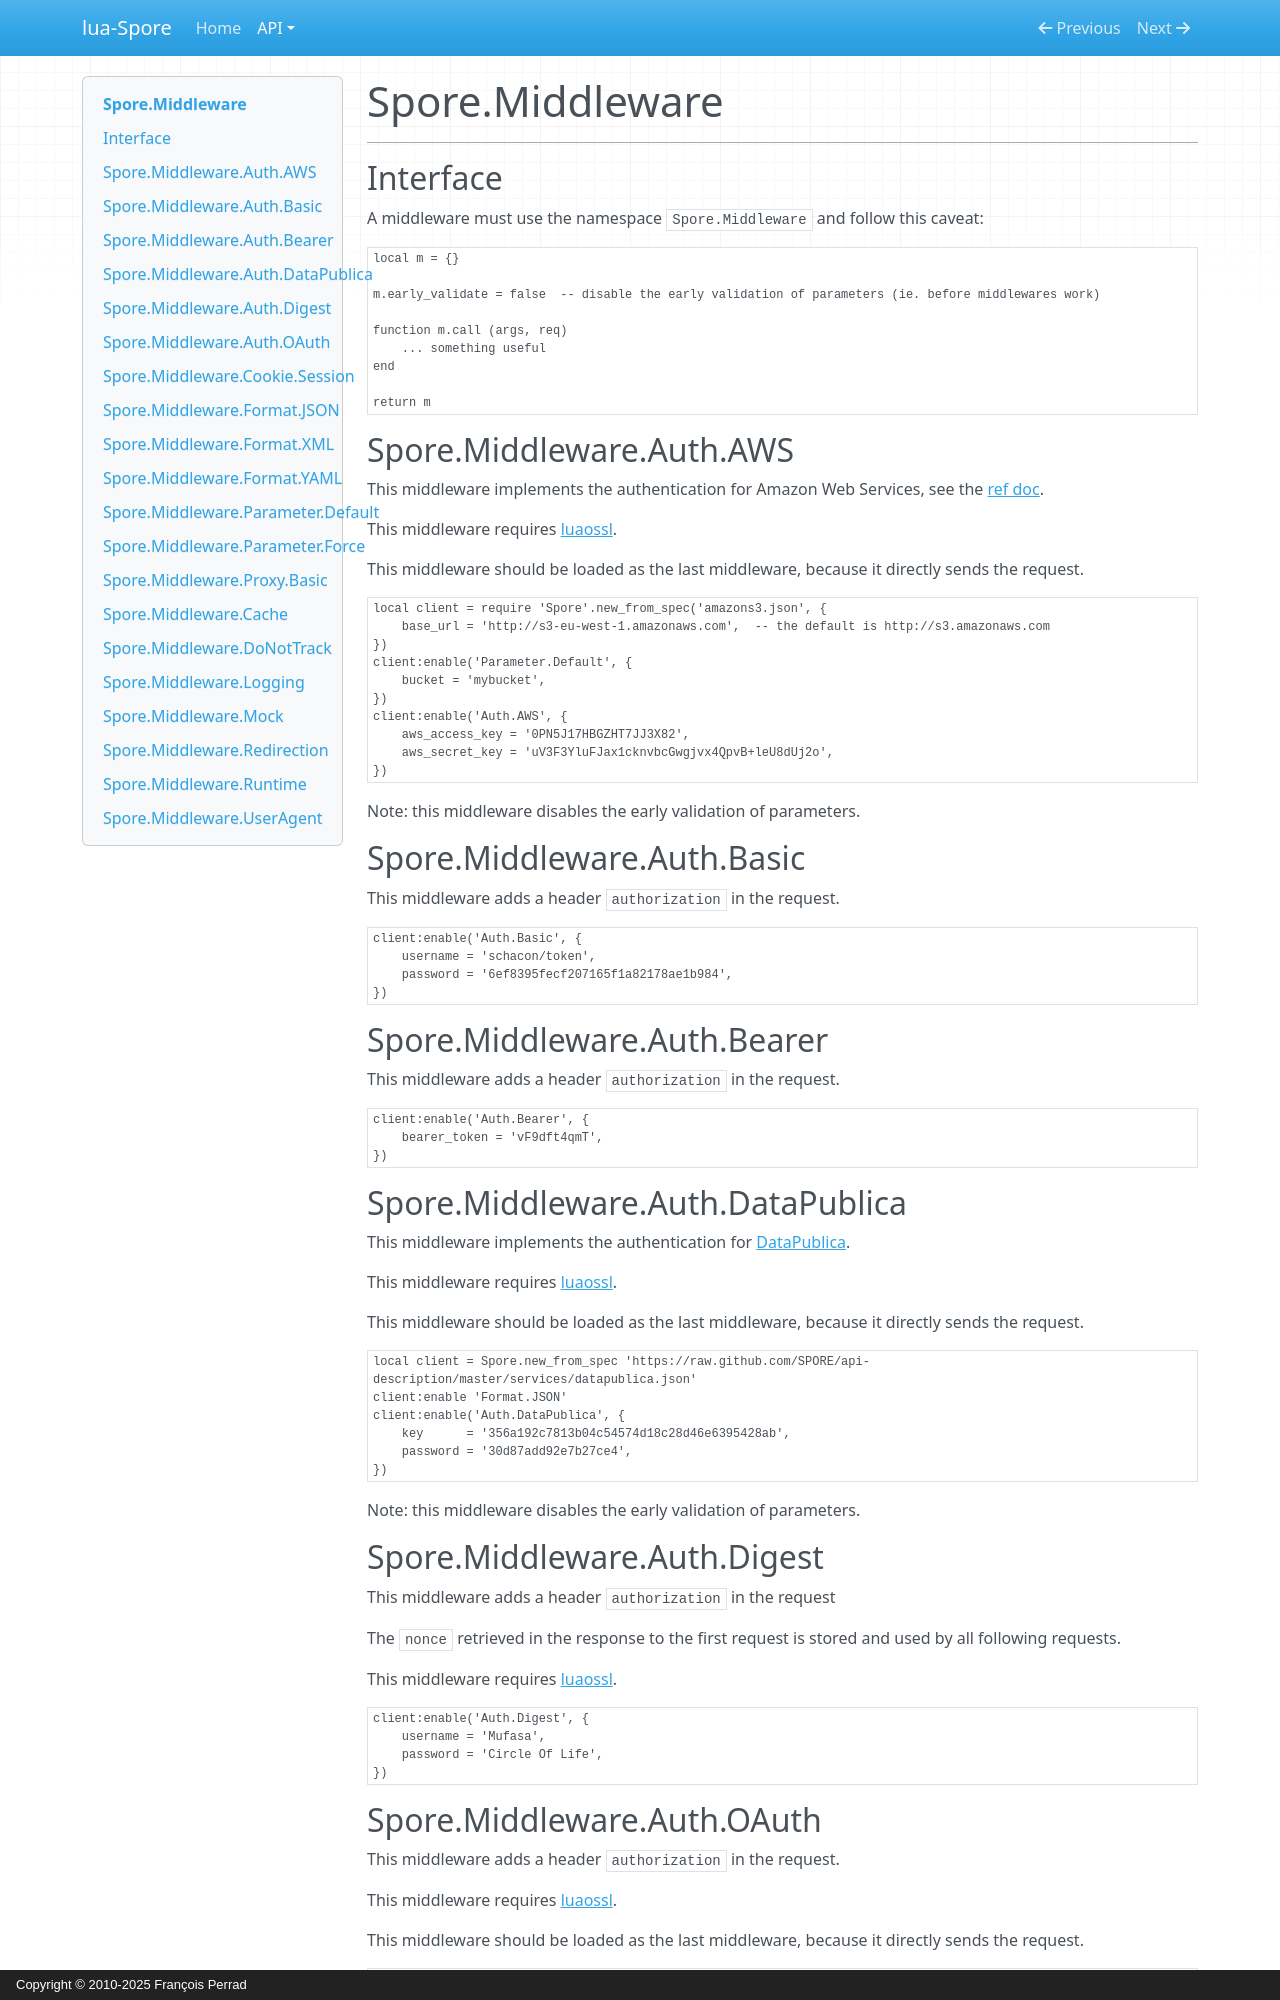

repository: chris-kuo/lua-Spore · page: middleware/index.html · generator: mkdocs · copyright: Copyright © 2010-2025 François Perrad


# Spore.Middleware

---

## Interface

A middleware must use the namespace `Spore.Middleware`
and follow this caveat:

```lua
local m = {}

m.early_validate = false  -- disable the early validation of parameters (ie. before middlewares work)

function m.call (args, req)
    ... something useful
end

return m
```

## Spore.Middleware.Auth.AWS

This middleware implements the authentication for Amazon Web Services, see the
[ref doc](http://docs.amazonwebservices.com/AmazonS3/latest/dev/index.html?RESTAuthentication.html).

This middleware requires [luaossl](http://25thandclement.com/~william/projects/luaossl.html).

This middleware should be loaded as the last middleware,
because it directly sends the request.

```lua
local client = require 'Spore'.new_from_spec('amazons3.json', {
    base_url = 'http://s3-eu-west-1.amazonaws.com',  -- the default is http://s3.amazonaws.com
})
client:enable('Parameter.Default', {
    bucket = 'mybucket',
})
client:enable('Auth.AWS', {
    aws_access_key = '0PN5J17HBGZHT7JJ3X82',
    aws_secret_key = 'uV3F3YluFJax1cknvbcGwgjvx4QpvB+leU8dUj2o',
})
```

Note: this middleware disables the early validation of parameters.

## Spore.Middleware.Auth.Basic

This middleware adds a header `authorization` in the request.

```lua
client:enable('Auth.Basic', {
    username = 'schacon/token',
    password = '6ef8395fecf207165f1a82178ae1b984',
})
```

## Spore.Middleware.Auth.Bearer

This middleware adds a header `authorization` in the request.

```lua
client:enable('Auth.Bearer', {
    bearer_token = 'vF9dft4qmT',
})
```

## Spore.Middleware.Auth.DataPublica

This middleware implements the authentication for
[DataPublica](http://www.data-publica.com/content/api/).

This middleware requires [luaossl](http://25thandclement.com/~william/projects/luaossl.html).

This middleware should be loaded as the last middleware,
because it directly sends the request.

```lua
local client = Spore.new_from_spec 'https://raw.github.com/SPORE/api-description/master/services/datapublica.json'
client:enable 'Format.JSON'
client:enable('Auth.DataPublica', {
    key      = '356a192c7813b04c54574d18c28d46e6395428ab',
    password = '30d87add92e7b27ce4',
})
```

Note: this middleware disables the early validation of parameters.

## Spore.Middleware.Auth.Digest

This middleware adds a header `authorization` in the request

The `nonce` retrieved in the response to the first request is stored
and used by all following requests.

This middleware requires [luaossl](http://25thandclement.com/~william/projects/luaossl.html).

```lua
client:enable('Auth.Digest', {
    username = 'Mufasa',
    password = 'Circle Of Life',
})
```
